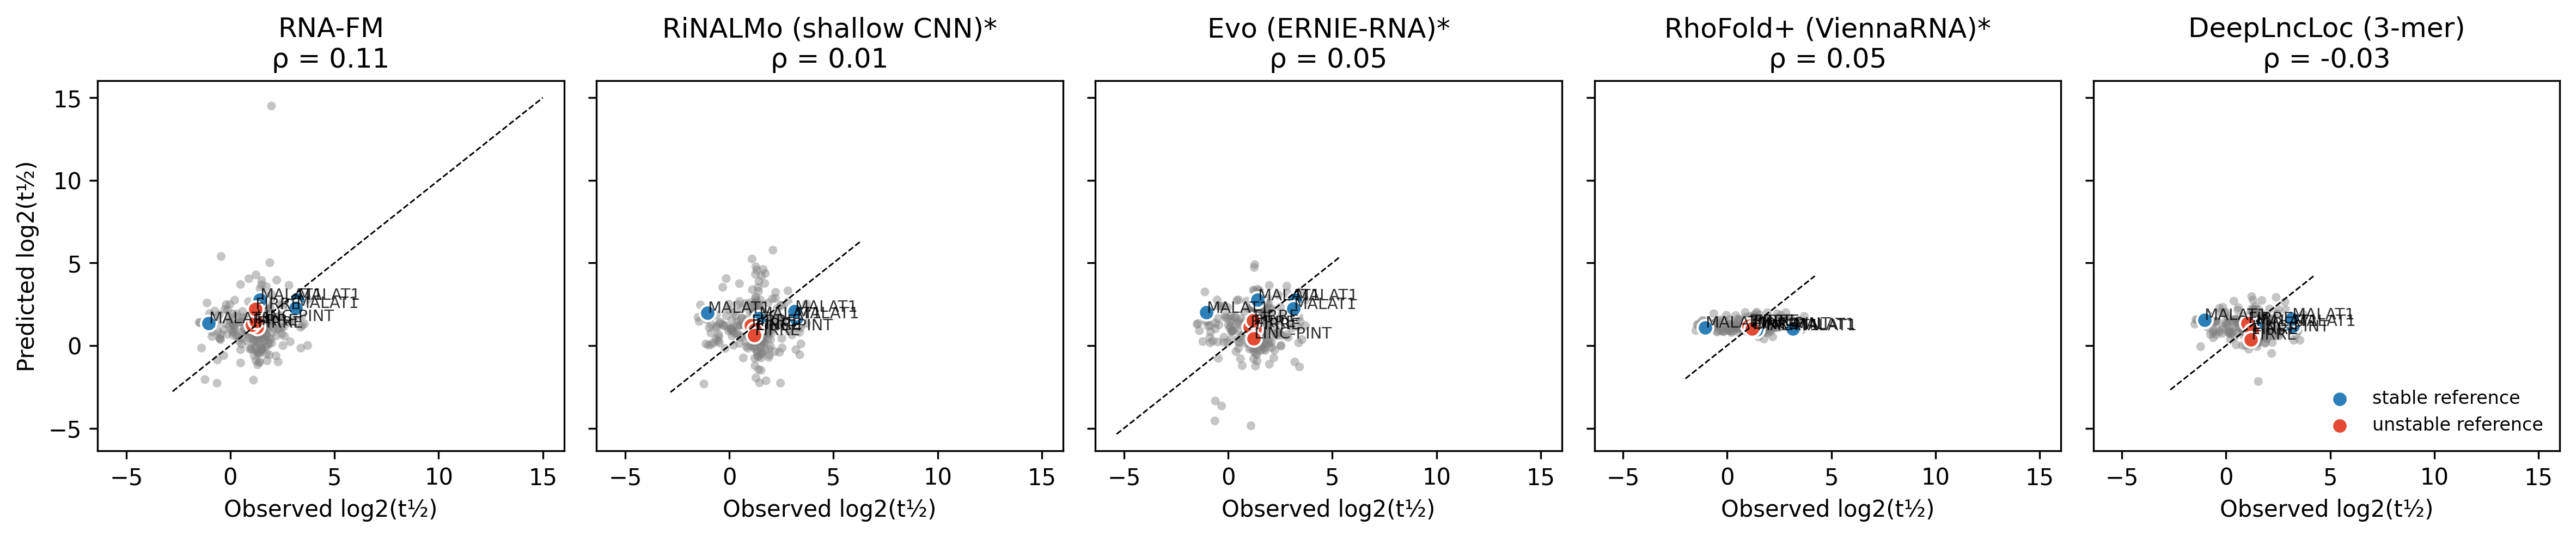

This figure's Python source:
#!/usr/bin/env python3
"""
fig3_scatter.py — Fig.3 予測 vs 実測 散布図（Task 3.3）

目的:
    5モデル横並びで、連続値回帰の予測 log2(t½) vs 実測 log2(t½) を散布図化する。
    既知 stable/unstable lncRNA を色分けハイライト。

入力:
    ../benchmark/results/predictions/*.csv  (regression pred per model, if produced)
    OR
    ../benchmark/results/embeddings/*.npz + ../data/processed/test_set_final.csv
      → スクリプト内で RidgeRegressor を 5-fold OOF で再走行して予測を得る

出力:
    fig3_scatter.pdf
    fig3_scatter.png (300 dpi)

強調lncRNA:
    stable  : NEAT1, MALAT1, KCNQ1OT1
    unstable: FIRRE, LINC-PINT
"""

import argparse
import logging
import sys
from pathlib import Path

import matplotlib.pyplot as plt
import numpy as np
import pandas as pd
from scipy.stats import spearmanr

logging.basicConfig(level=logging.INFO, format="%(asctime)s %(levelname)s %(message)s")
log = logging.getLogger(__name__)

MODEL_ORDER = ["rna_fm", "rinalmo", "evo", "rhofold_plus", "deeplncloc"]
MODEL_LABELS = {
    "rna_fm": "RNA-FM",
    "rinalmo": "RiNALMo (shallow CNN)*",
    "evo": "Evo (ERNIE-RNA)*",
    "rhofold_plus": "RhoFold+ (ViennaRNA)*",
    "deeplncloc": "DeepLncLoc (3-mer)",
}
HIGHLIGHT_STABLE = {"NEAT1", "MALAT1", "KCNQ1OT1"}
HIGHLIGHT_UNSTABLE = {"FIRRE", "LINC-PINT"}


def load_embeddings(npz_path: Path) -> tuple[np.ndarray, np.ndarray]:
    data = np.load(npz_path, allow_pickle=True)
    return data["gene_ids"], data["embeddings"]


def oof_regression_predictions(X: np.ndarray, y: np.ndarray, k: int = 5, seed: int = 42) -> np.ndarray:
    from sklearn.model_selection import KFold

    sys.path.insert(0, str(Path(__file__).parent.parent / "benchmark"))
    from classifiers import RidgeRegressor

    pred = np.full(len(y), np.nan)
    splitter = KFold(n_splits=k, shuffle=True, random_state=seed)
    for tr, te in splitter.split(X):
        model = RidgeRegressor().fit(X[tr], y[tr])
        pred[te] = model.predict(X[te])
    return pred


def main():
    parser = argparse.ArgumentParser(description=__doc__)
    parser.add_argument(
        "--embeddings-dir",
        type=Path,
        default=Path(__file__).parent.parent / "benchmark" / "results" / "embeddings",
    )
    parser.add_argument(
        "--test-csv",
        type=Path,
        default=Path(__file__).parent.parent / "data" / "processed" / "test_set_final.csv",
    )
    parser.add_argument(
        "--output-pdf",
        type=Path,
        default=Path(__file__).parent / "fig3_scatter.pdf",
    )
    parser.add_argument(
        "--output-png",
        type=Path,
        default=Path(__file__).parent / "fig3_scatter.png",
    )
    args = parser.parse_args()

    if not args.test_csv.exists():
        log.error(f"Missing {args.test_csv}")
        sys.exit(1)

    test_df = pd.read_csv(args.test_csv)
    test_df["composite_key"] = (
        test_df["gencode_gene_id"].astype(str)
        + "|" + test_df["gencode_gene_symbol"].astype(str)
        + "|" + test_df["cell_line"].astype(str)
    )
    y_true_map = dict(zip(test_df["composite_key"], test_df["half_life_log2"]))
    symbol_map = dict(zip(test_df["composite_key"], test_df["gencode_gene_symbol"].str.upper()))

    # collect (gids, X, y) per model
    per_model = {}
    for m in MODEL_ORDER:
        npz = args.embeddings_dir / f"{m}.npz"
        if not npz.exists():
            log.warning(f"Skipping {m}: {npz} missing")
            continue
        gids, emb = load_embeddings(npz)
        gids = np.array([str(g) for g in gids])
        mask = np.array([g in y_true_map for g in gids])
        gids, emb = gids[mask], emb[mask]
        y = np.array([y_true_map[g] for g in gids])
        per_model[m] = (gids, emb, y)

    if not per_model:
        log.error("No model embeddings found. Run Phase 2 first.")
        sys.exit(1)

    ncols = len(per_model)
    fig, axes = plt.subplots(1, ncols, figsize=(3.2 * ncols, 3.4), sharex=True, sharey=True)
    if ncols == 1:
        axes = [axes]

    for ax, (m, (gids, X, y)) in zip(axes, per_model.items()):
        pred = oof_regression_predictions(X, y)
        rho = spearmanr(y, pred)[0] if len(y) >= 3 else np.nan

        syms = np.array([symbol_map.get(g, "") for g in gids])
        base_mask = np.array(
            [s not in HIGHLIGHT_STABLE and s not in HIGHLIGHT_UNSTABLE for s in syms]
        )
        stable_mask = np.array([s in HIGHLIGHT_STABLE for s in syms])
        unstable_mask = np.array([s in HIGHLIGHT_UNSTABLE for s in syms])

        ax.scatter(y[base_mask], pred[base_mask], s=15, alpha=0.45, color="grey", edgecolor="none")
        if stable_mask.any():
            ax.scatter(
                y[stable_mask], pred[stable_mask], s=48, color="#2c7fb8", label="stable reference", edgecolor="white"
            )
            for gi in np.where(stable_mask)[0]:
                ax.annotate(syms[gi], (y[gi], pred[gi]), fontsize=7, alpha=0.8)
        if unstable_mask.any():
            ax.scatter(
                y[unstable_mask], pred[unstable_mask], s=48, color="#e34a33", label="unstable reference", edgecolor="white"
            )
            for gi in np.where(unstable_mask)[0]:
                ax.annotate(syms[gi], (y[gi], pred[gi]), fontsize=7, alpha=0.8)

        lo, hi = min(y.min(), pred.min()) - 0.5, max(y.max(), pred.max()) + 0.5
        ax.plot([lo, hi], [lo, hi], ls="--", color="black", lw=0.7)
        ax.set_title(f"{MODEL_LABELS.get(m, m)}\nρ = {rho:.2f}")
        ax.set_xlabel("Observed log2(t½)")
        if ax is axes[0]:
            ax.set_ylabel("Predicted log2(t½)")

    axes[-1].legend(loc="lower right", fontsize=8, frameon=False)
    fig.tight_layout()
    fig.savefig(args.output_pdf, bbox_inches="tight")
    fig.savefig(args.output_png, dpi=300, bbox_inches="tight")
    log.info(f"Wrote {args.output_pdf}")


if __name__ == "__main__":
    main()
